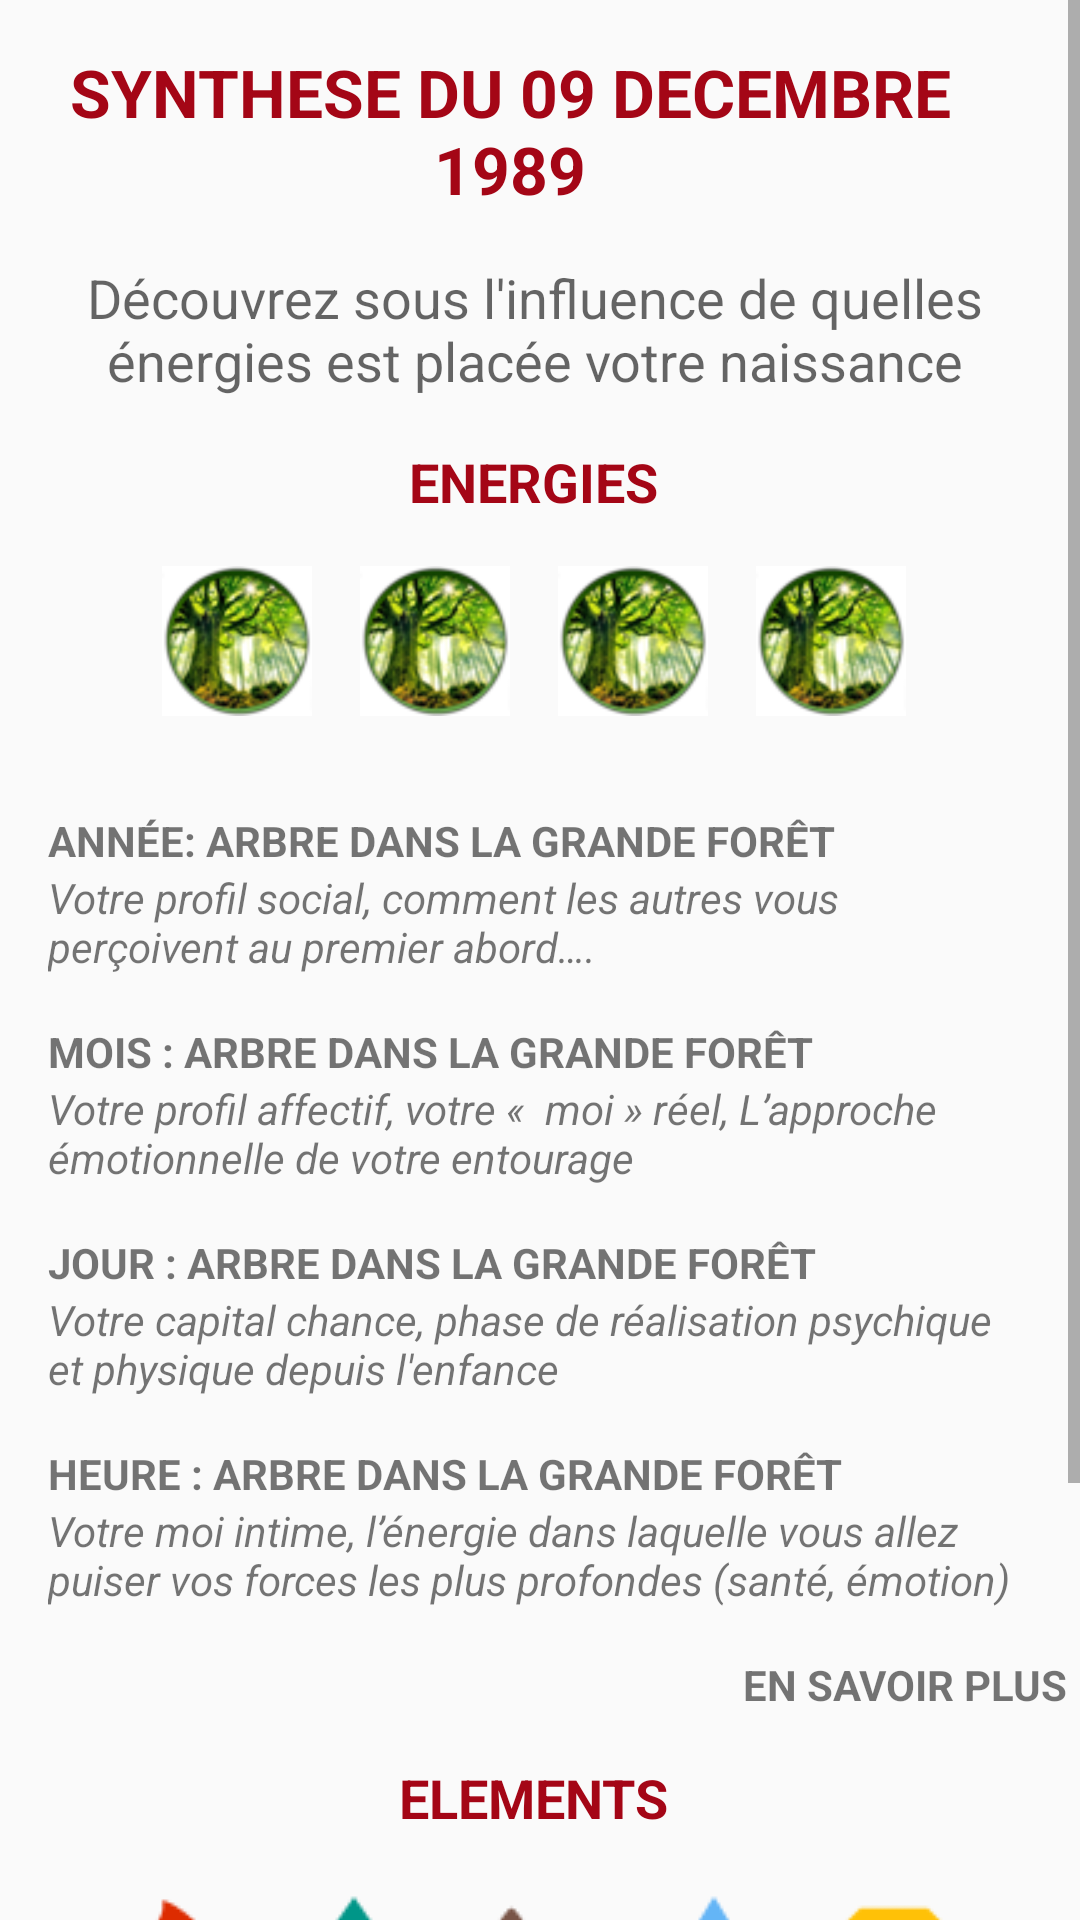

Here is an Android app screen rendered from its layout file. Give the layout XML and the strings, colors and styles it references.
<!-- AndroidManifest.xml: application theme AppTheme -->
<!-- res/layout/fragment_view_synthese.xml -->
<ScrollView xmlns:android="http://schemas.android.com/apk/res/android"
    xmlns:tools="http://schemas.android.com/tools"
    android:layout_width="match_parent"
    android:layout_height="match_parent"
    android:layout_weight="2"
    android:isScrollContainer="true"
    android:orientation="vertical"
    android:overScrollMode="always"
    android:scrollbarAlwaysDrawVerticalTrack="true"
    android:scrollbarStyle="outsideInset"
    android:scrollbars="vertical"
    tools:context="com.fibredariane.horoscope.chinois.biorythmeETRES.Activities.ViewSyntheseFragment">

    <LinearLayout
        android:layout_width="match_parent"
        android:layout_height="match_parent"
        android:gravity="center"
        android:orientation="vertical"
        android:paddingBottom="90dp">

        <LinearLayout
            android:id="@+id/linear_layout_synthese_type"
            android:layout_width="wrap_content"
            android:layout_height="wrap_content"
            android:gravity="center"
            android:orientation="horizontal">

            <TextView
                android:id="@+id/text_view_synthese_type"
                android:layout_width="wrap_content"
                android:layout_height="wrap_content"
                android:gravity="center"
                android:text="SYNTHESE DU 09 DECEMBRE 1989"
                android:textAppearance="?android:attr/textAppearanceLarge"
                android:textColor="@color/colorPrimary"
                android:textStyle="bold"
                android:padding="@dimen/activity_horizontal_margin"/>

            <ImageView
                android:id="@+id/image_view_switch_biorythme"
                android:layout_width="wrap_content"
                android:layout_height="wrap_content"
                android:layout_gravity="center"
                android:layout_marginLeft="@dimen/fab_margin"
                android:src="@drawable/menu_switch" />
        </LinearLayout>

        <TextView
            android:id="@+id/text_view_horoscope_expl"
            android:layout_width="wrap_content"
            android:layout_height="wrap_content"
            android:layout_gravity="center"
            android:text="Découvrez sous l'influence de quelles énergies est placée votre naissance"
            android:textAlignment="center"
            android:textAppearance="?android:attr/textAppearanceMedium" />


        <TextView
            android:layout_width="wrap_content"
            android:layout_height="wrap_content"
            android:padding="@dimen/activity_vertical_margin"
            android:text="ENERGIES"
            android:textAppearance="?android:attr/textAppearanceMedium"
            android:textColor="@color/colorPrimary"
            android:textStyle="bold" />

        <LinearLayout
            android:layout_width="wrap_content"
            android:layout_height="wrap_content"
            android:layout_marginBottom="@dimen/activity_vertical_margin"
            android:gravity="center"
            android:orientation="horizontal">

            <ImageView
                android:id="@+id/image_view_synthese_bio_annee"
                android:layout_width="50dp"
                android:layout_height="50dp"
                android:layout_marginRight="@dimen/activity_vertical_margin"
                android:background="@color/colorWhite"
                android:src="@drawable/bois_arbre_grande_foret_mini" />

            <ImageView
                android:id="@+id/image_view_synthese_bio_mois"
                android:layout_width="50dp"
                android:layout_height="50dp"
                android:layout_marginRight="@dimen/activity_vertical_margin"
                android:background="@color/colorWhite"
                android:src="@drawable/bois_arbre_grande_foret_mini" />

            <ImageView
                android:id="@+id/image_view_synthese_bio_jour"
                android:layout_width="50dp"
                android:layout_height="50dp"
                android:layout_marginRight="@dimen/activity_vertical_margin"
                android:background="@color/colorWhite"
                android:src="@drawable/bois_arbre_grande_foret_mini" />

            <ImageView
                android:id="@+id/image_view_synthese_bio_heure"
                android:layout_width="50dp"
                android:layout_height="50dp"
                android:background="@color/colorWhite"
                android:src="@drawable/bois_arbre_grande_foret_mini" />
        </LinearLayout>

        <LinearLayout
            android:layout_width="wrap_content"
            android:layout_height="wrap_content"
            android:orientation="vertical"
            android:padding="@dimen/activity_vertical_margin">

            <TextView
                android:id="@+id/text_view_nom_binomeA"
                android:layout_width="wrap_content"
                android:layout_height="wrap_content"
                android:layout_gravity="left"
                android:text="Année: Arbre dans la grande forêt"
                android:textAllCaps="true"
                android:textStyle="bold" />

            <TextView
                android:layout_width="wrap_content"
                android:layout_height="wrap_content"
                android:layout_gravity="left"
                android:layout_marginBottom="@dimen/activity_vertical_margin"
                android:text="Votre profil social, comment les autres vous perçoivent au premier abord…."
                android:textStyle="italic" />

            <TextView
                android:id="@+id/text_view_nom_binomeM"
                android:layout_width="wrap_content"
                android:layout_height="wrap_content"
                android:layout_gravity="left"
                android:text="Mois : Arbre dans la grande forêt"
                android:textAllCaps="true"
                android:textStyle="bold" />

            <TextView
                android:layout_width="wrap_content"
                android:layout_height="wrap_content"
                android:layout_gravity="left"
                android:layout_marginBottom="@dimen/activity_vertical_margin"
                android:text="Votre profil affectif, votre «  moi » réel, L’approche émotionnelle de votre entourage"
                android:textStyle="italic" />

            <TextView
                android:id="@+id/text_view_nom_binomeJ"
                android:layout_width="wrap_content"
                android:layout_height="wrap_content"
                android:layout_gravity="left"
                android:text="Jour : Arbre dans la grande forêt"
                android:textAllCaps="true"
                android:textStyle="bold" />

            <TextView
                android:layout_width="wrap_content"
                android:layout_height="wrap_content"
                android:layout_gravity="left"
                android:layout_marginBottom="@dimen/activity_vertical_margin"
                android:text="Votre capital chance, phase de réalisation psychique et physique depuis l'enfance"
                android:textStyle="italic" />

            <TextView
                android:id="@+id/text_view_nom_binomeH"
                android:layout_width="wrap_content"
                android:layout_height="wrap_content"
                android:layout_gravity="left"
                android:text="Heure : Arbre dans la grande forêt"
                android:textAllCaps="true"
                android:textStyle="bold" />

            <TextView
                android:layout_width="wrap_content"
                android:layout_height="wrap_content"
                android:layout_gravity="left"
                android:text="Votre moi intime, l’énergie dans laquelle vous allez puiser vos forces les plus profondes (santé, émotion)"
                android:textStyle="italic" />
        </LinearLayout>

        <TextView
            android:id="@+id/text_view_en_savoir_plus"
            android:layout_width="wrap_content"
            android:layout_height="wrap_content"
            android:layout_gravity="right"
            android:text="En savoir plus"
            android:textAllCaps="true"
            android:textStyle="bold" />

        <TextView
            android:layout_width="wrap_content"
            android:layout_height="wrap_content"

            android:padding="@dimen/activity_vertical_margin"
            android:text="ELEMENTS"
            android:textAppearance="?android:attr/textAppearanceMedium"
            android:textColor="@color/colorPrimary"
            android:textStyle="bold" />


        <LinearLayout
            android:layout_width="match_parent"
            android:layout_height="wrap_content"
            android:gravity="center"
            android:orientation="horizontal">

            <ImageView
                android:id="@+id/image_view_feu"
                android:layout_width="wrap_content"
                android:layout_height="wrap_content"
                android:src="@drawable/feu" />

            <ImageView
                android:id="@+id/image_view_bois"
                android:layout_width="wrap_content"
                android:layout_height="wrap_content"
                android:src="@drawable/bois" />

            <ImageView
                android:id="@+id/image_view_terre"
                android:layout_width="wrap_content"
                android:layout_height="wrap_content"
                android:src="@drawable/terre" />

            <ImageView
                android:id="@+id/image_view_eau"
                android:layout_width="wrap_content"
                android:layout_height="wrap_content"
                android:src="@drawable/eau" />

            <ImageView
                android:id="@+id/image_view_metal"
                android:layout_width="wrap_content"
                android:layout_height="wrap_content"
                android:src="@drawable/metal" />

        </LinearLayout>
        <TextView
            android:id="@+id/text_view_synthese_element"
            android:layout_width="wrap_content"
            android:layout_height="wrap_content"
            android:layout_gravity="left"
            android:text="Synthèse élément"
            android:textStyle="italic"
            android:padding="@dimen/activity_vertical_margin"/>
    </LinearLayout>
</ScrollView>
<!-- resources referenced by this layout -->
<resources>
  <color name="colorPrimary">#a40616</color>
  <color name="colorWhite">#ffffff</color>
  <dimen name="activity_horizontal_margin">16dp</dimen>
  <dimen name="activity_vertical_margin">16dp</dimen>
  <dimen name="fab_margin">16dp</dimen>
  <!-- drawable bois: png bitmap (drawable, 1301 bytes) -->
  <!-- drawable bois_arbre_grande_foret_mini: png bitmap (drawable, 10495 bytes) -->
  <!-- drawable eau: png bitmap (drawable, 1475 bytes) -->
  <!-- drawable feu: png bitmap (drawable, 1480 bytes) -->
  <!-- drawable menu_switch: png bitmap (drawable-mdpi, 473 bytes) -->
  <!-- drawable metal: png bitmap (drawable, 1105 bytes) -->
  <!-- drawable terre: png bitmap (drawable, 1590 bytes) -->
  <style name="AppTheme" parent="Theme.AppCompat.Light.DarkActionBar">
          
          <item name="colorPrimary">@color/colorPrimary</item>
          <item name="colorPrimaryDark">@color/colorPrimaryDark</item>
          <item name="colorAccent">@color/colorAccent</item>
      </style>
  <color name="colorPrimaryDark">#a40616</color>
  <color name="colorAccent">#a40616</color>
</resources>
